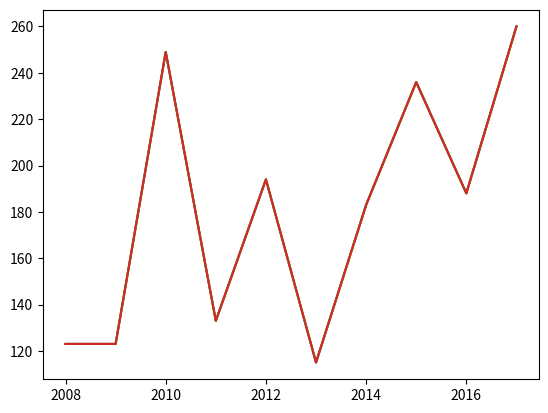

Generate this figure with matplotlib: (Note: this script raises an exception after producing the figure.)
%matplotlib inline
import matplotlib.pyplot as plt

ano = [ 2008, 2009, 2010, 2011, 2012, 2013, 2014, 2015, 2016, 2017 ]

num_focos = [ 123, 123, 249, 133, 194, 115, 183, 236, 188, 260 ]

plt.plot(ano, num_focos);

%matplotlib nbagg
import matplotlib.pyplot as plt

ano = [ 2008, 2009, 2010, 2011, 2012, 2013, 2014, 2015, 2016, 2017 ]

num_focos = [ 123, 123, 249, 133, 194, 115, 183, 236, 188, 260 ]

plt.plot(ano, num_focos)

plt.show()

%matplotlib qt
import matplotlib.pyplot as plt

ano = [ 2008, 2009, 2010, 2011, 2012, 2013, 2014, 2015, 2016, 2017 ]

num_focos = [ 123, 123, 249, 133, 194, 115, 183, 236, 188, 260 ]

plt.plot(ano, num_focos);

%matplotlib tk
import matplotlib.pyplot as plt

ano = [ 2008, 2009, 2010, 2011, 2012, 2013, 2014, 2015, 2016, 2017 ]

num_focos = [ 123, 123, 249, 133, 194, 115, 183, 236, 188, 260 ]

plt.plot(ano, num_focos);

%matplotlib --list

import matplotlib as mpl
mpl.use("nbagg")

import matplotlib as mpl
mpl.use("webagg")